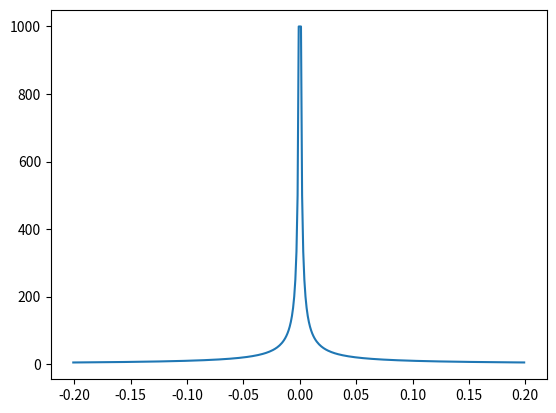
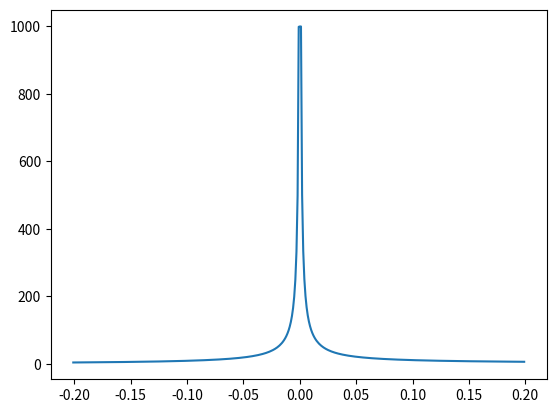
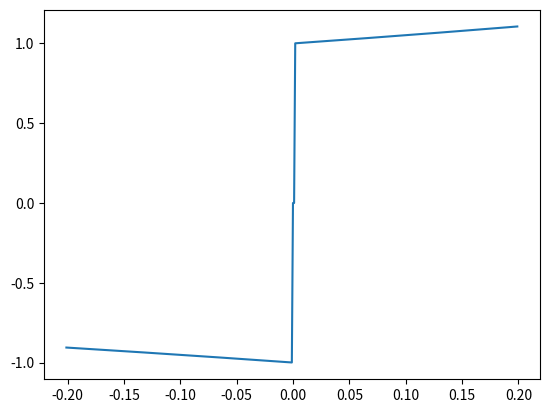

Recreate these plots in Python, in order. (Note: this script raises an exception after producing the figures.)
# -*- coding: utf-8 -*-
"""
Created on Tue Sep  8 10:24:51 2020

[redacted]
"""

import numpy as np
import matplotlib.pyplot as plt


w=0.5
h=0.001
r=np.arange(-0.2-h,0.2,h)

def lap_cyl(r,y,h):
    frw=(h**-2)+1/(r*h*2)
    bck=(h**-2)-1/(r*h*2)
    cntr=np.zeros(len(r))+(h**-2)*-2
    
    BCK=np.append([0,0],r)*np.append([0,0],bck)
    FRW=np.append(r,[0,0])*np.append(frw,[0,0])
    CNTR=np.append(0,np.append(cntr,0))*np.append(0,np.append(r,0))
    
    lap=BCK+FRW+CNTR
    return(lap)

y=1/np.abs(r)
y2=np.exp(r)/np.abs(r)
y[np.where(y>1000)]=1000
y2[np.where(y2>1000)]=1000

plt.figure()
plt.plot(r,y)
plt.show()
plt.figure()
plt.plot(r,y2)
plt.show()

plt.figure()
plt.plot(r,y2-y)
plt.show()


M1=0.5
x=np.arange(0.01,1,0.01)
y1=M1*(x/(1+x))

u=np.arange(0.1,10,0.01)
p=0
s=u
for i in u:
    y2=i*r
    c=0
    for i in r:
        s[p]+=(y2[c]-y1[c])**2
    p+=1
        




y2=M2*x

plt.figure()
plt.plot(x,y, label="Michaelis Menten")
plt.plot(x,y2, label="linear")
plt.legend()





rv=0.05
rho=[0.1,0.15,0.2,0.25]

x=np.arange(0,0.25,0.01)






